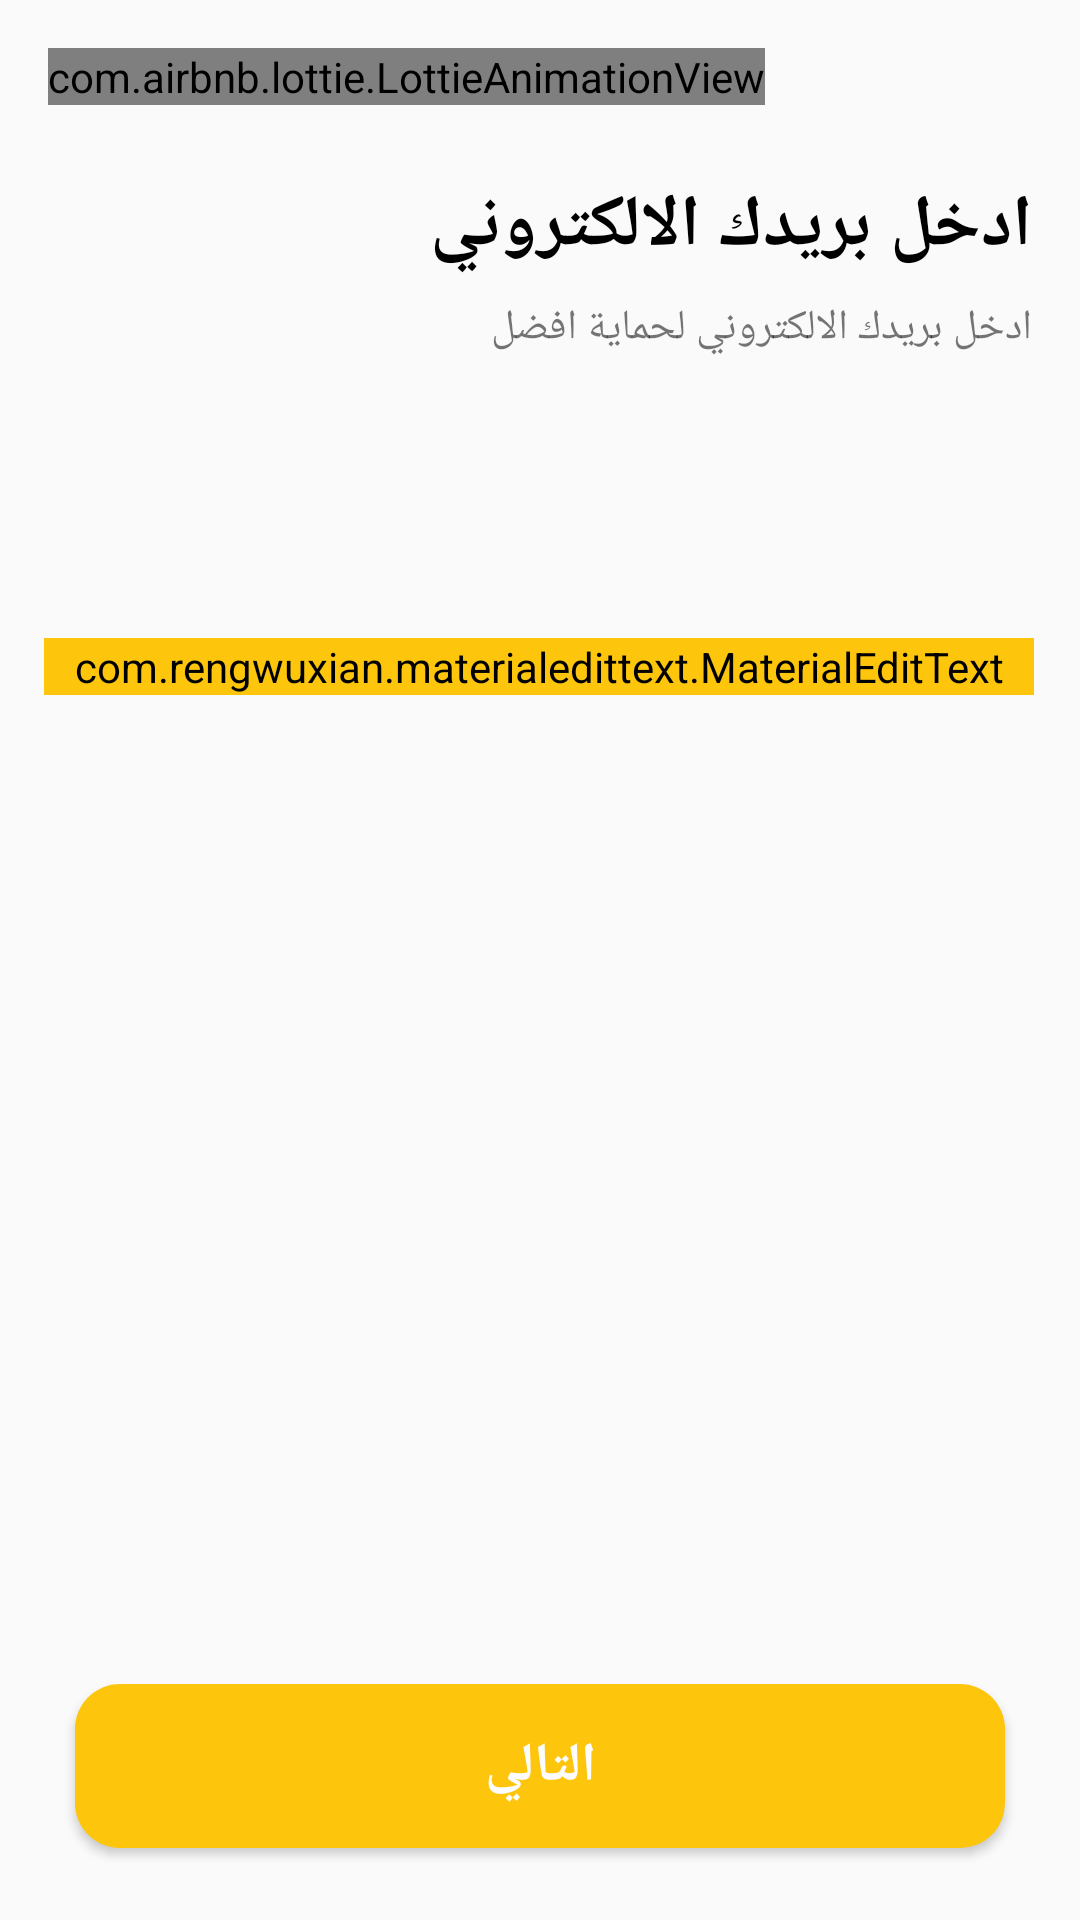

Write the Android layout XML for this screen, with the resource values it uses.
<!-- AndroidManifest.xml: application theme AppTheme -->
<!-- res/layout/activity_gmail_validation.xml -->
<?xml version="1.0" encoding="utf-8"?>
<androidx.constraintlayout.widget.ConstraintLayout xmlns:android="http://schemas.android.com/apk/res/android"
    xmlns:app="http://schemas.android.com/apk/res-auto"
    xmlns:tools="http://schemas.android.com/tools"
    android:layout_width="match_parent"
    android:layout_height="match_parent"
    tools:context=".Both.GmailValidation">

    <TextView
        android:id="@+id/textView14"
        android:layout_width="wrap_content"
        android:layout_height="wrap_content"
        android:layout_marginTop="24dp"
        android:layout_marginEnd="16dp"
        android:layout_marginRight="16dp"
        android:fontFamily="@font/amiri"
        android:text="@string/putgmail"
        android:textColor="@color/black"
        android:textSize="24sp"
        android:textStyle="bold"
        app:layout_constraintEnd_toEndOf="parent"
        app:layout_constraintHorizontal_bias="1.0"
        app:layout_constraintStart_toStartOf="parent"
        app:layout_constraintTop_toBottomOf="@+id/returnAnim" />

    <TextView
        android:id="@+id/textView16"
        android:layout_width="wrap_content"
        android:layout_height="wrap_content"
        android:layout_marginTop="8dp"
        android:layout_marginEnd="16dp"
        android:layout_marginRight="16dp"
        android:text="@string/forbatterSafety"
        app:layout_constraintEnd_toEndOf="parent"
        app:layout_constraintHorizontal_bias="1.0"
        app:layout_constraintStart_toStartOf="parent"
        app:layout_constraintTop_toBottomOf="@+id/textView14" />

    <com.rengwuxian.materialedittext.MaterialEditText
        android:id="@+id/editText"
        android:layout_width="330dp"
        android:layout_height="wrap_content"
        android:layout_marginTop="8dp"
        android:layout_marginBottom="8dp"
        android:backgroundTint="@color/frutorial_title"
        android:ems="10"
        android:fontFamily="@font/amiri"
        android:hint="exemple@exemple.com"
        android:inputType="textEmailAddress"
        android:paddingLeft="5dp"
        android:paddingRight="5dp"
        android:textColor="@color/black"
        android:textSize="18sp"
        app:layout_constraintBottom_toTopOf="@+id/siiir"
        app:layout_constraintEnd_toEndOf="parent"
        app:layout_constraintHorizontal_bias="0.493"
        app:layout_constraintStart_toStartOf="parent"
        app:layout_constraintTop_toBottomOf="@+id/textView16"
        app:layout_constraintVertical_bias="0.211"
        app:met_textColor="@color/black"
        app:met_textColorHint="@color/frutorial_title"
        app:met_underlineColor="@color/frutorial_title" />

    <Button
        android:id="@+id/siiir"
        android:layout_width="310dp"
        android:layout_height="wrap_content"
        android:layout_marginBottom="24dp"
        android:background="@drawable/cerclebackgroundpurple"
        android:fontFamily="@font/harmattan"
        android:text="@string/next"
        android:textAllCaps="false"
        android:textColor="@color/backgroundcolor"
        android:textSize="18sp"
        android:textStyle="bold"
        app:layout_constraintBottom_toBottomOf="parent"
        app:layout_constraintEnd_toEndOf="parent"
        app:layout_constraintStart_toStartOf="parent" />

    <com.airbnb.lottie.LottieAnimationView
        android:id="@+id/returnAnim"
        android:layout_width="wrap_content"
        android:layout_height="wrap_content"
        android:layout_gravity="center"
        android:layout_marginStart="16dp"
        android:layout_marginLeft="16dp"
        android:layout_marginTop="16dp"
        android:maxHeight="150dp"
        app:layout_constraintStart_toStartOf="parent"
        app:layout_constraintTop_toTopOf="parent"
        app:lottie_autoPlay="true"
        app:lottie_rawRes="@raw/returnbutton"
        tools:visibility="visible" />
</androidx.constraintlayout.widget.ConstraintLayout>
<!-- resources referenced by this layout -->
<resources>
  <color name="backgroundcolor">#FCFCFC</color>
  <color name="black">#000000</color>
  <color name="frutorial_title">#FDC50B</color>
  <!-- drawable cerclebackgroundpurple (drawable) -->
  <?xml version="1.0" encoding="utf-8"?>
  <shape xmlns:android="http://schemas.android.com/apk/res/android">
      <padding
          android:bottom="15dp"
          android:left="15dp"
          android:right="15dp"
          android:top="15dp" />
      <corners android:radius="15dp" />
      <gradient
          android:endColor="@color/frutorial_title"
          android:startColor="@color/frutorial_title"
          android:angle="45" />
  </shape>
  <string name="forbatterSafety">ادخل بريدك الالكتروني لحماية افضل</string>
  <string name="next">التالي</string>
  <string name="putgmail">ادخل بريدك الالكتروني</string>
  <style name="AppTheme" parent="Theme.MaterialComponents.Light.NoActionBar.Bridge">
          
          <item name="colorPrimary">@color/colorPrimary</item>
          <item name="colorPrimaryDark">@color/colorPrimaryDark</item>
      </style>
  <color name="colorPrimary">#FCFCFC</color>
  <color name="colorPrimaryDark">#FCFCFC</color>
</resources>
